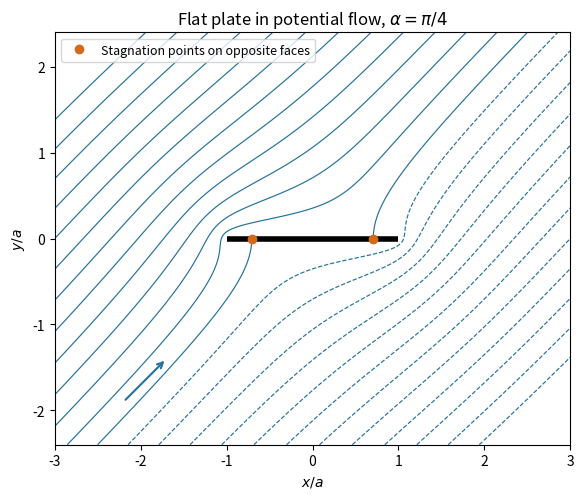

Source code (Python): (Note: this script raises an exception after producing the figure.)
"""Original streamline sketch; Python3.14,numpy2.3.5,matplotlib3.10.7.
Run in the output directory; writes same-basename PNG with a white background.
"""
from pathlib import Path
import numpy as np
import matplotlib
matplotlib.use('Agg')
import matplotlib.pyplot as plt
x=np.linspace(-3,3,700);y=np.linspace(-2.4,2.4,561)
X,Y=np.meshgrid(x,y);Z=X+1j*Y
root=np.sqrt(Z-1)*np.sqrt(Z+1)
w=(Z-1j*root)/np.sqrt(2)
psi=np.ma.array(w.imag,mask=(np.abs(Y)<.025)&(np.abs(X)<=1.025))
fig,ax=plt.subplots(figsize=(7.1,5.1),facecolor='white');ax.set_facecolor('white')
ax.contour(X,Y,psi,levels=np.arange(-3,3.01,.25),colors='#24719b',linewidths=.85)
ax.plot([-1,1],[0,0],color='black',lw=4,solid_capstyle='butt')
ax.plot([1/np.sqrt(2),-1/np.sqrt(2)],[0,0],'o',color='#d46a16',ms=6,zorder=5,label='Stagnation points on opposite faces')
ax.annotate('',(-1.7,-1.4),(-2.2,-1.9),arrowprops={'arrowstyle':'->','lw':1.5,'color':'#24719b'})
ax.set(xlabel='$x/a$',ylabel='$y/a$',xlim=(-3,3),ylim=(-2.4,2.4),title=r'Flat plate in potential flow, $\alpha=\pi/4$')
ax.set_aspect('equal');ax.legend(loc='upper left',fontsize=9)
fig.tight_layout();fig.savefig(Path(__file__).stem+'.png',dpi=160,facecolor='white')
